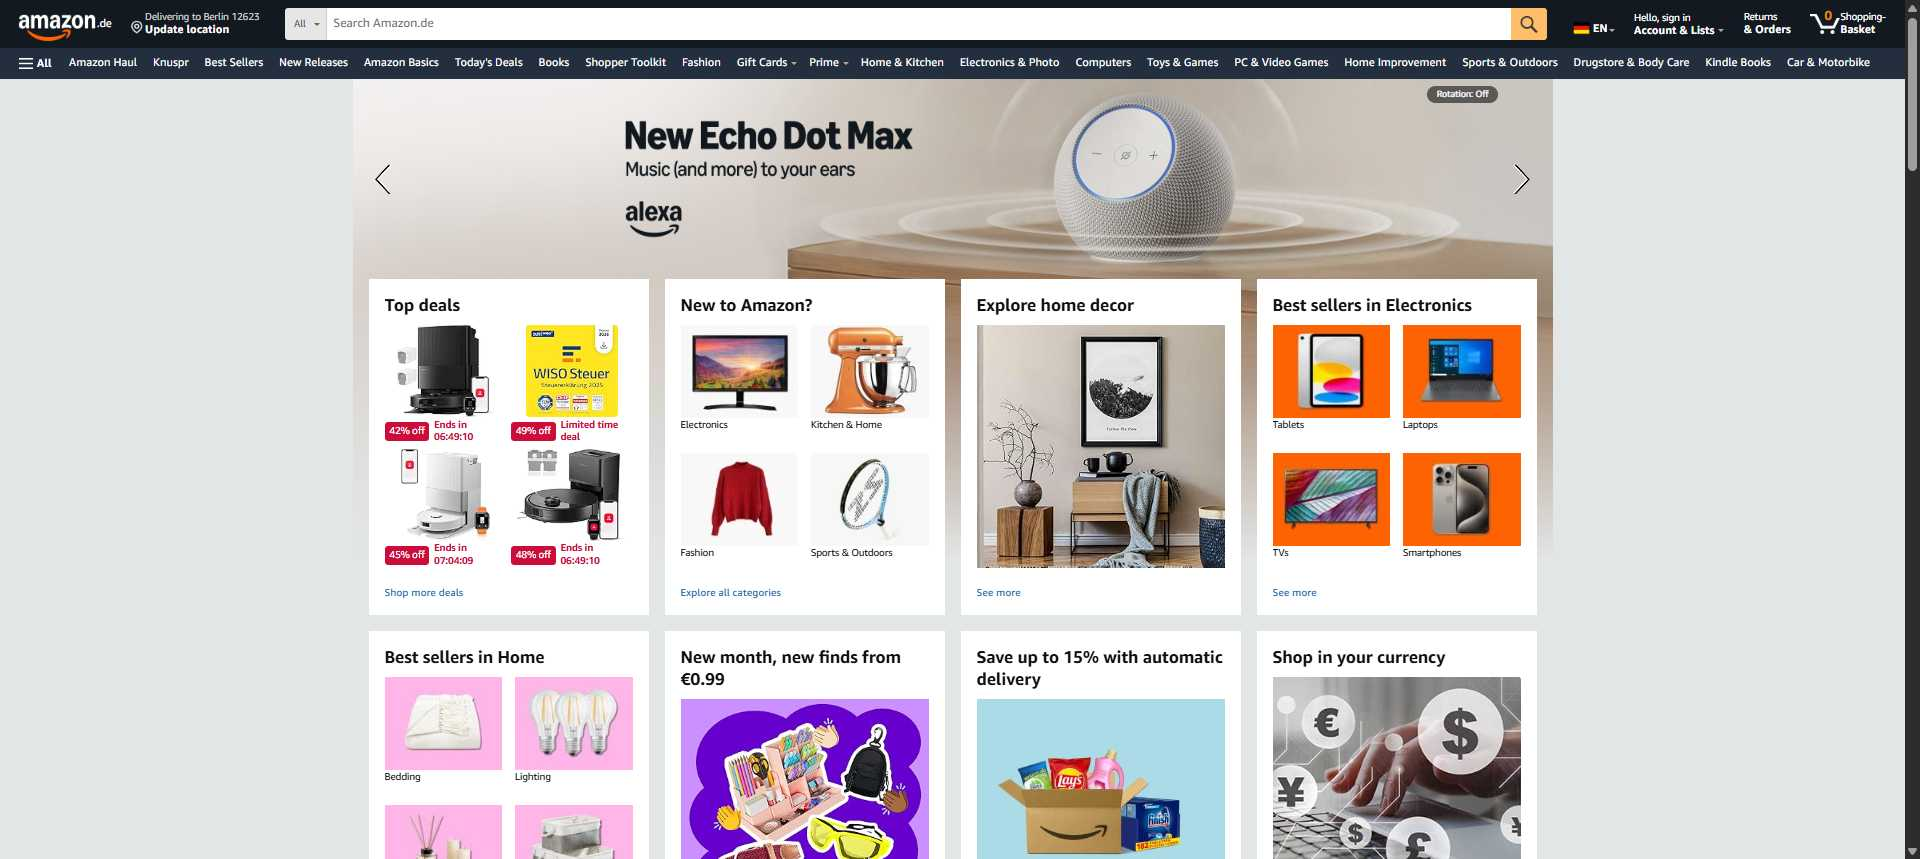
Task: Robotic Enterprise Framework
Workflow: Process_AmazonDe

Step 1: Amazon.de in window 'Amazon.de: Low Prices in Electronics, Books, Sports Equipment & more' (chrome.exe)

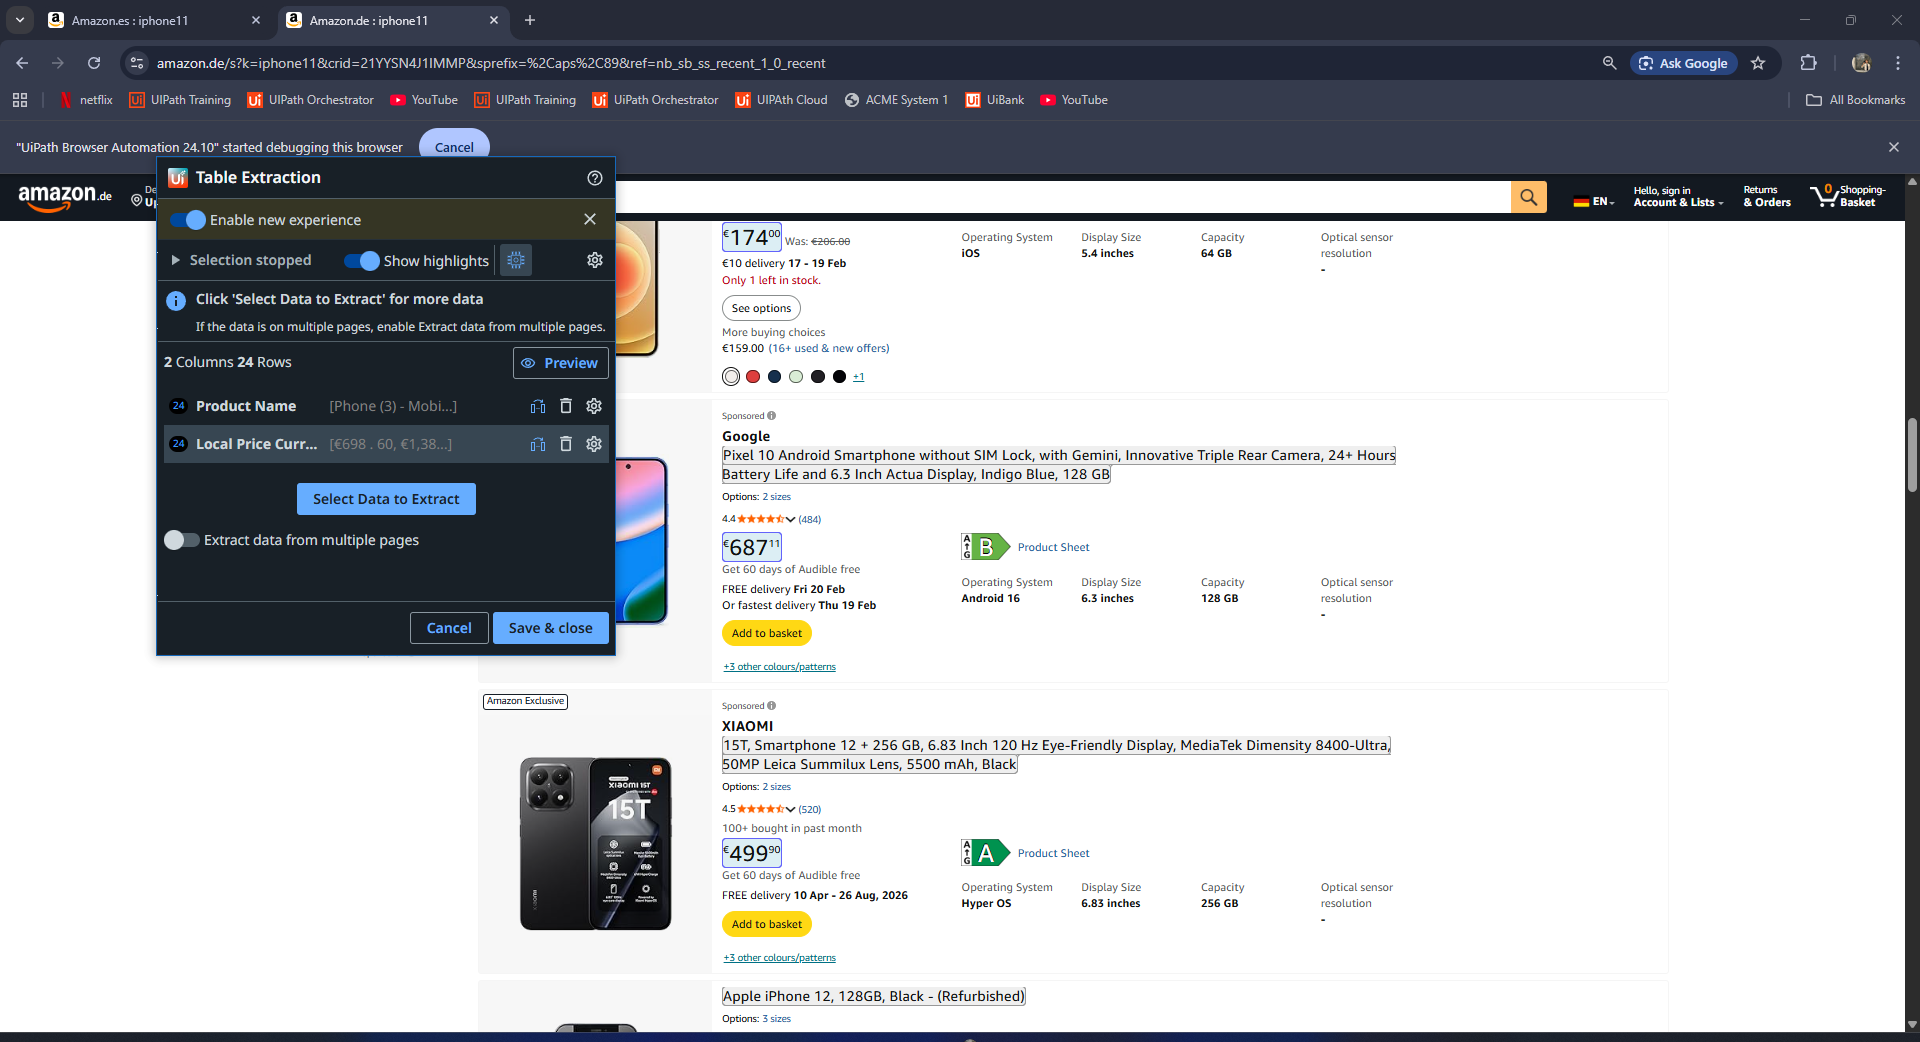
Step 2: get-text from the element in window 'Amazon.de : iphone11' (chrome.exe)
